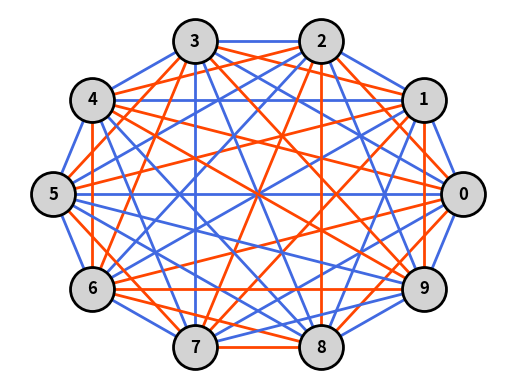

The script that saved this image:
# Author: Xuechao Zhang
# Date: April 8th, 2022
# Description: Greedy Algorithm for Monochromatic K4

import math
import random
import itertools
import networkx as nx
from tqdm import tqdm
import matplotlib.pyplot as plt
import matplotlib.patches as mpatches
class MonochromaticK4():
    def __init__(self, nodes):
        '''
        定义完全图, 初始化数据结构
        '''
        self.graph = nx.complete_graph(nodes)

        # --- K4 字典 ---
        # {K4id: [[K4顶点], I_k, 已选颜色]}
        # 异色状态: 0: 未支配, 1: 支配
        # |已染|  0 |  1 |  2 |  3 |  4 |  5 |  6 |异色边|
        # |I_k|2^-5|2^-5|2^-4|2^-3|2^-2|2^-1|2^-0|  0  |
        self.K4_dict = self.find_K4()

        # --- 边 属性 ---
        # 边: {related_K4: [相关K4id], color: [颜色]}
        nx.set_edge_attributes(self.graph, None, "related_K4")  # 为边添加“相关的K4”属性
        nx.set_edge_attributes(self.graph, "None", "color")  # 为边添加“颜色”属性
        for e1, e2 in self.graph.edges:
            self.graph[e1][e2]['related_K4'] = []  # 赋初始空列表
        self.find_related_K4()

    def find_K4(self):
        '''
        寻找完全图的4顶点完全子图
        '''
        K4 = [c for c in itertools.combinations(list(self.graph.nodes), 4)]
        K4_dict = {}
        for i in range(len(K4)):
            K4_dict[i] = [K4[i], 2 ** -5, None]  # 初始染色0条 未定颜色
        return K4_dict

    def find_related_K4(self):
        '''
        寻找每条边相关的K4
        '''
        for i in range(len(self.K4_dict)):
            nodes = self.K4_dict[i][0]
            for e1, e2 in itertools.combinations(nodes, 2):
                target = self.graph[e1][e2]['related_K4']
                target.append(i)

    def coloring(self):
        '''
        一种染色算法
        '''
        def update_W(self, e1, e2, color):
            '''
            计算染色 (e1, e2) 为 color 在全局的收益
            '''
            reward = 0
            for k in self.graph[e1][e2]['related_K4']:
                # 计算染色 (e1, e2) 为 color 在 k 中的收益
                if self.K4_dict[k][2] == None:  # 未染色
                    reward += 0
                else:
                    if color == self.K4_dict[k][2]:  # 同色
                        reward += self.K4_dict[k][1]
                    else:  # 异色
                        reward += 0
            return reward

        def color_edge(e1, e2, color):
            '''
            染色 (e1, e2) 为 color, 同时更新相关K4的染色状态
            '''
            self.graph[e1][e2]['color'] = color
            for k in self.graph[e1][e2]['related_K4']:
                if self.K4_dict[k][2] == None:  # 未染色
                    self.K4_dict[k][2] = color
                else:
                    if color == self.K4_dict[k][2]:  # 同色
                        self.K4_dict[k][1] *= 2
                    else:  # 异色
                        self.K4_dict[k][1] = 0

        self.color_sequence = list(self.graph.edges)  # (伪随机的)染色顺序

        for e1, e2 in tqdm(self.color_sequence):  # 比较黑白收益 执行染色
            reward_w = update_W(self, e1, e2, "white")
            reward_b = update_W(self, e1, e2, "black")
            if reward_w < reward_b:
                color_edge(e1, e2, "white")
            else:
                color_edge(e1, e2, "black")

    def draw_graph(self, label=False, legend=True):
        '''
        画图, 同时给边染上不同颜色
        '''
        fig, ax = plt.subplots()
        colors = ["orangered" if self.graph[e1][e2]['color'] == "white" else "royalblue"
                  for e1, e2 in self.graph.edges]
        nx.draw(self.graph,
                nx.circular_layout(self.graph),
                edge_color=colors,
                width=2,
                node_color="lightgray",
                edgecolors="black",
                linewidths=2,
                node_size=1000,
                with_labels=True,
                font_weight='bold')

        # if label == True:  # 标注框
        #     textstr = '\n'.join((
        #         r'n: %d'%self.n,
        #         r'$\delta$: %d'%self.delta,
        #         r'p: %.2f'%self.p,
        #         r'practical result: %d'%len(self.min_dom_set),
        #         r'theoretical result: %d'%self.theoretical_min_dom_set_size))
        #     props = dict(boxstyle='round', facecolor='white', alpha=0.5)
        #     ax.text(0.0, 0.2, textstr, transform=ax.transAxes, fontsize=10,
        #         verticalalignment='top', bbox=props)    

        # if legend == True:  # 图例
        #     patch1 = mpatches.Patch(color='gold', label='Dominating Set')
        #     patch2 = mpatches.Patch(color='lightblue', label='Other Vertices')
        #     plt.legend(handles=[patch1, patch2])
        return plt

    def compute_k4(self):
        '''
        计算同色K4的数量
        '''
        sum = 0
        for i in range(len(self.K4_dict)):
            colors = [self.graph[n1][n2]['color'] for n1, n2 in itertools.combinations(self.K4_dict[i][0], 2)]
            result = colors.count(colors[0]) == len(colors)
            if result:
                sum += 1
        return sum


if __name__ == '__main__':
    print("------------------------------------------------")

    random.seed(777)
    node = 10  # 生成顶点数
    MK4 = MonochromaticK4(node)

    MK4.coloring()

    MK4.draw_graph(label=False, legend=False)  # TODO: 设计一下可视化方式, 包括但不限于调整配色、单独展示K4、染色顺序等
    plt.show()

    # 计算期望值并与实验结果比较
    expect_value = math.comb(node, 4) * (2 ** -5)
    sum = MK4.compute_k4()
    print('expect_value = ', expect_value, '\nsum = ', sum)
